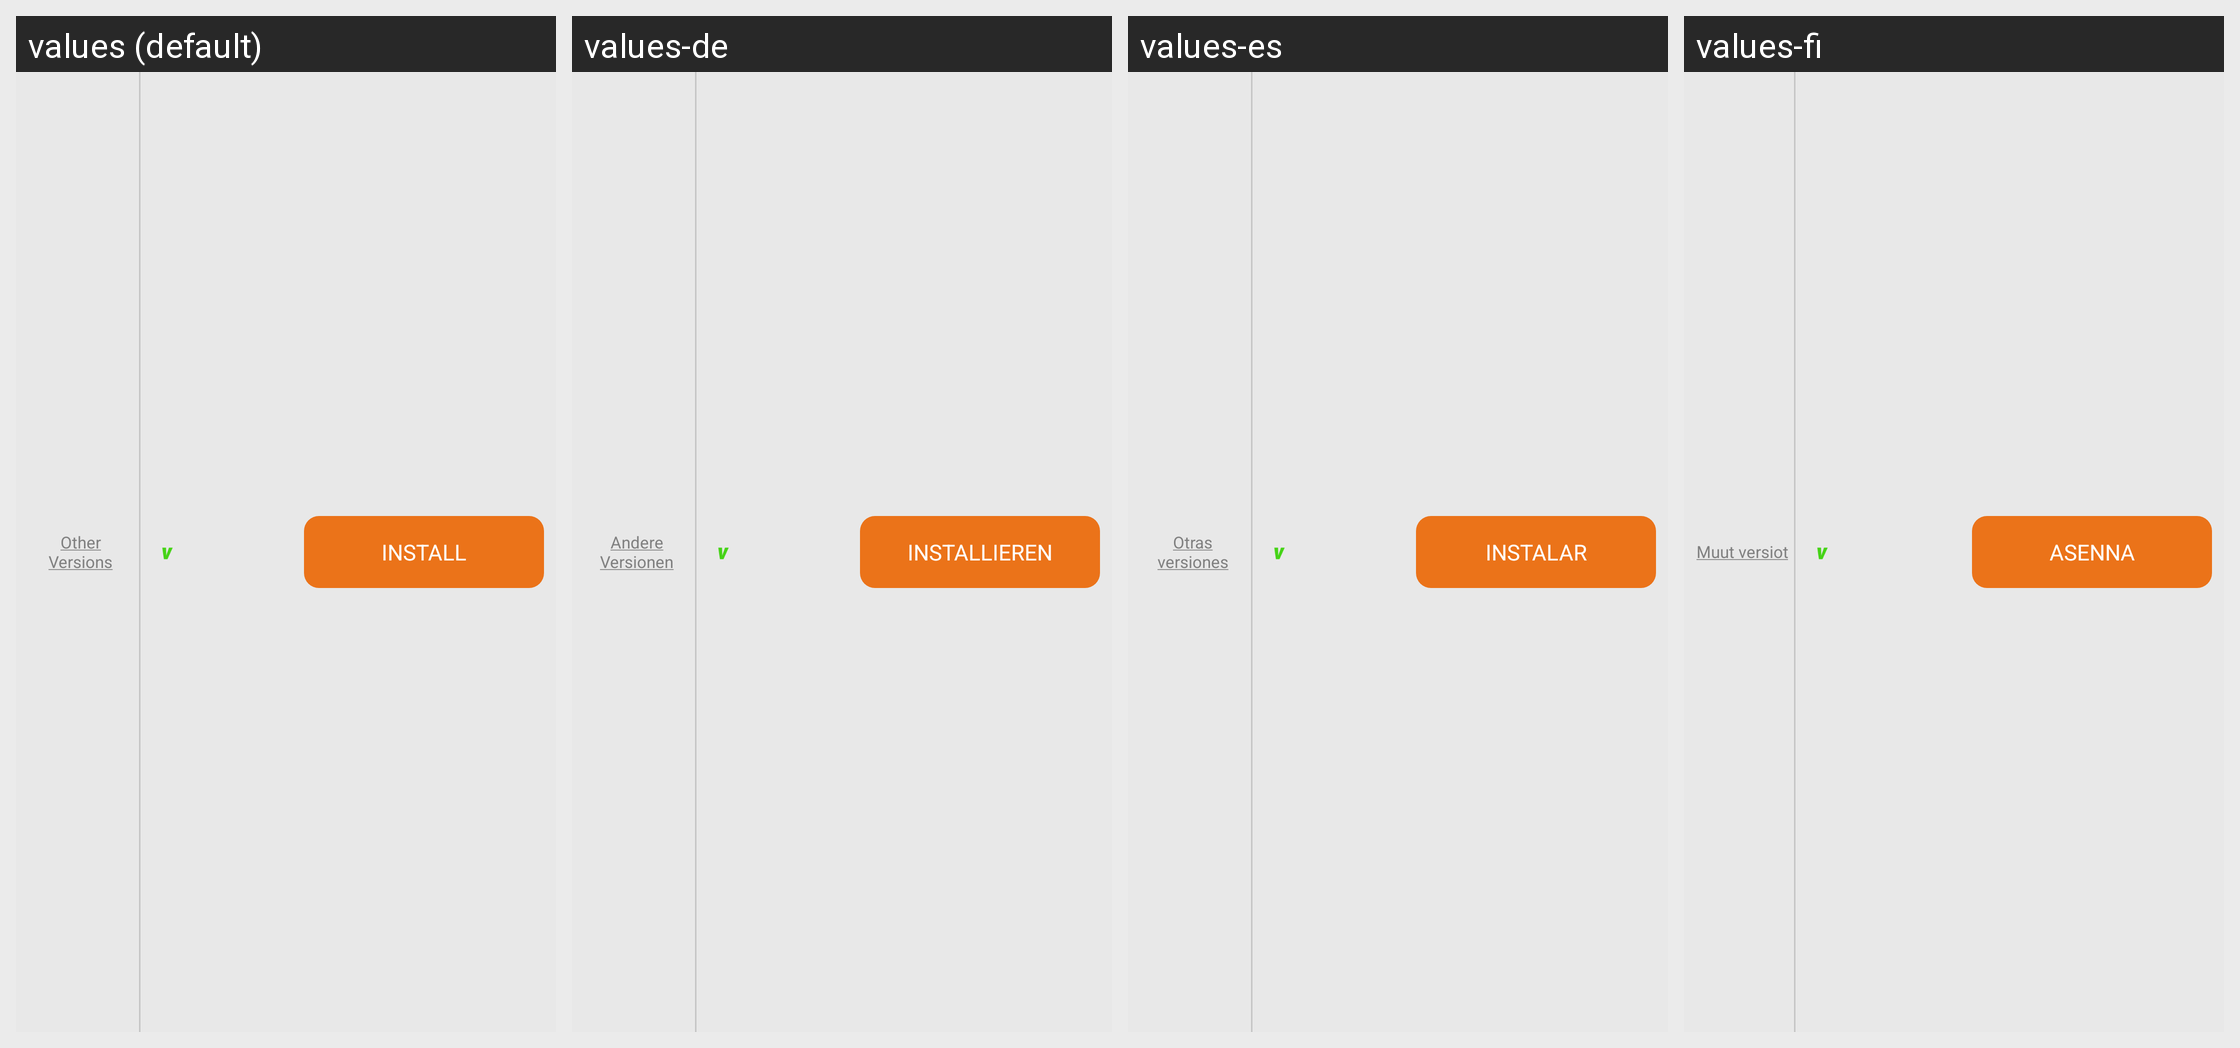

Strings drawn on this Android screen and how each of the app's shown locales translates them:
Android screen res/layout/displayable_app_view_install.xml rendered under 4 locales, left to right: values (default), values-de, values-es, values-fi. Device: Nexus 5 (rendered at 1080×1920; each locale shown at half size, 540×960, under a caption strip naming it); theme AptoideThemeDefault.
Other locales in the repository, not shown: values-af, values-ar, values-bn, values-cs, values-da, values-el, values-et, values-fr, values-gu, values-hi, values-hr, values-hu, values-in, values-it, values-iw, values-ja, values-ka, values-km, values-kn, values-ko, values-lo, values-lt, values-ml, values-mr, values-ms, values-my, values-nb, values-nl, values-pa, values-pl, values-pt, values-pt-rBR, values-pt-rPT, values-ro, values-ru, values-sk, values-sr, values-sv, values-ta, values-te, values-th, values-tl, values-tl-rPH, values-tr, values-uk, values-vi, values-zh-rCN, values-zh-rHK, values-zh-rTW.
Strings drawn on this screen, with the default value and each locale's value (text and hints the layout hard-codes, and strings that could not be matched under every locale, appear in the picture but are not listed):

install
  values: Install
  values-de: Installieren
  values-es: Instalar
  values-fi: Asenna

appview_other_versions
  values: Other Versions
  values-de: Andere Versionen
  values-es: Otras versiones
  values-fi: Muut versiot
